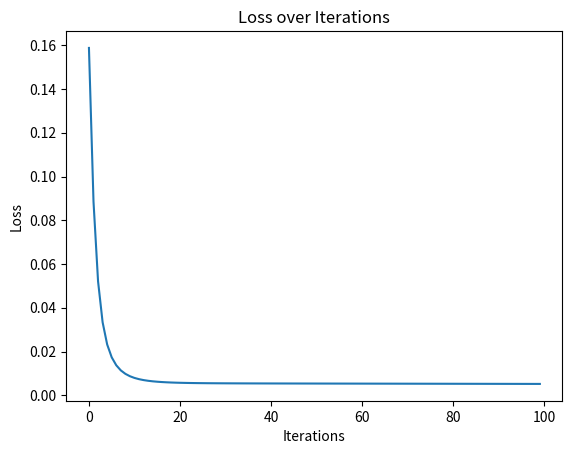

Write Python code to recreate this figure.
import numpy as np
import matplotlib.pyplot as plt 

# X = (hours studying, hours sleeping), y = score on test
xAll = np.array(([2, 9], [1, 5], [3, 6], [5, 10],[4, 10],[6,8]), dtype=float) # input data
y = np.array(([92], [86], [89],[72],[90]), dtype=float) # output

# scale units
xAll = xAll/np.amax(xAll, axis=0) # scaling input data
y = y/100 # scaling output data (max test score is 100)

# split data
X = np.split(xAll, [5])[0] # training data
xPredicted = np.split(xAll, [5])[1] # testing data

class Neural_Network(object):
  def __init__(self):
  #parameters
    self.inputSize = 2
    self.outputSize = 1
    self.hiddenSize = 3

  #weights
    self.W1 = np.random.randn(self.inputSize, self.hiddenSize) # (5x2) weight matrix from input to hidden layer
    self.W2 = np.random.randn(self.hiddenSize, self.outputSize) # (5x1) weight matrix from hidden to output layer

  def forward(self, X):
    #forward propagation through our network
    self.z = np.dot(X, self.W1) # dot product of X (input) and first set of 5x2 weights
    self.z2 = self.sigmoid(self.z) # activation function
    self.z3 = np.dot(self.z2, self.W2) # dot product of hidden layer (z2) and second set of 5x1 weights
    o = self.sigmoid(self.z3) # final activation function
    return o

  def sigmoid(self, s):
    # activation function
    return 1/(1+np.exp(-s))

  def sigmoidPrime(self, s):
    #derivative of sigmoid
    return s * (1 - s)

  def backward(self, X, y, o):
    # backward propagate through the network
    self.o_error = y - o # error in output
    self.o_delta = self.o_error*self.sigmoidPrime(o) # applying derivative of sigmoid to error

    self.z2_error = self.o_delta.dot(self.W2.T) # z2 error: how much our hidden layer weights contributed to output error
    self.z2_delta = self.z2_error*self.sigmoidPrime(self.z2) # applying derivative of sigmoid to z2 error

    self.W1 += X.T.dot(self.z2_delta) # adjusting first set (input --> hidden) weights
    self.W2 += self.z2.T.dot(self.o_delta) # adjusting second set (hidden --> output) weights

  def train(self, X, y):
    o = self.forward(X)
    self.backward(X, y, o)

  def saveWeights(self):
    np.savetxt("w1.txt", self.W1, fmt="%s")
    np.savetxt("w2.txt", self.W2, fmt="%s")

  def predict(self):
    print("Predicted data based on trained weights: ")
    print("Input (scaled): \n" + str(xPredicted))
    print("Output: \n" + str(self.forward(xPredicted)))

x_vec = [] # array to store iteration count
y_data = [] # array to store loss values
plt.show()
NN = Neural_Network()
for i in range(100): # trains the NN 1,000 times
  print("# " + str(i) + "\n")
  print("Input (scaled): \n" + str(X))
  print("Actual Output: \n" + str(y))
  print("Predicted Output: \n" + str(NN.forward(X)))
  loss = str(np.mean(np.square(y - NN.forward(X))))
  print("Loss: \n" +  loss ) # mean sum squared loss
  print("\n")
  x_vec.append(i)
  y_data.append(np.round(float(loss), 6))
  plt.cla()
  plt.title("Loss over Iterations")
  plt.xlabel("Iterations")
  plt.ylabel("Loss")
  plt.plot(x_vec, y_data)
  plt.pause(.001)
  NN.train(X, y)

NN.saveWeights()
NN.predict()
